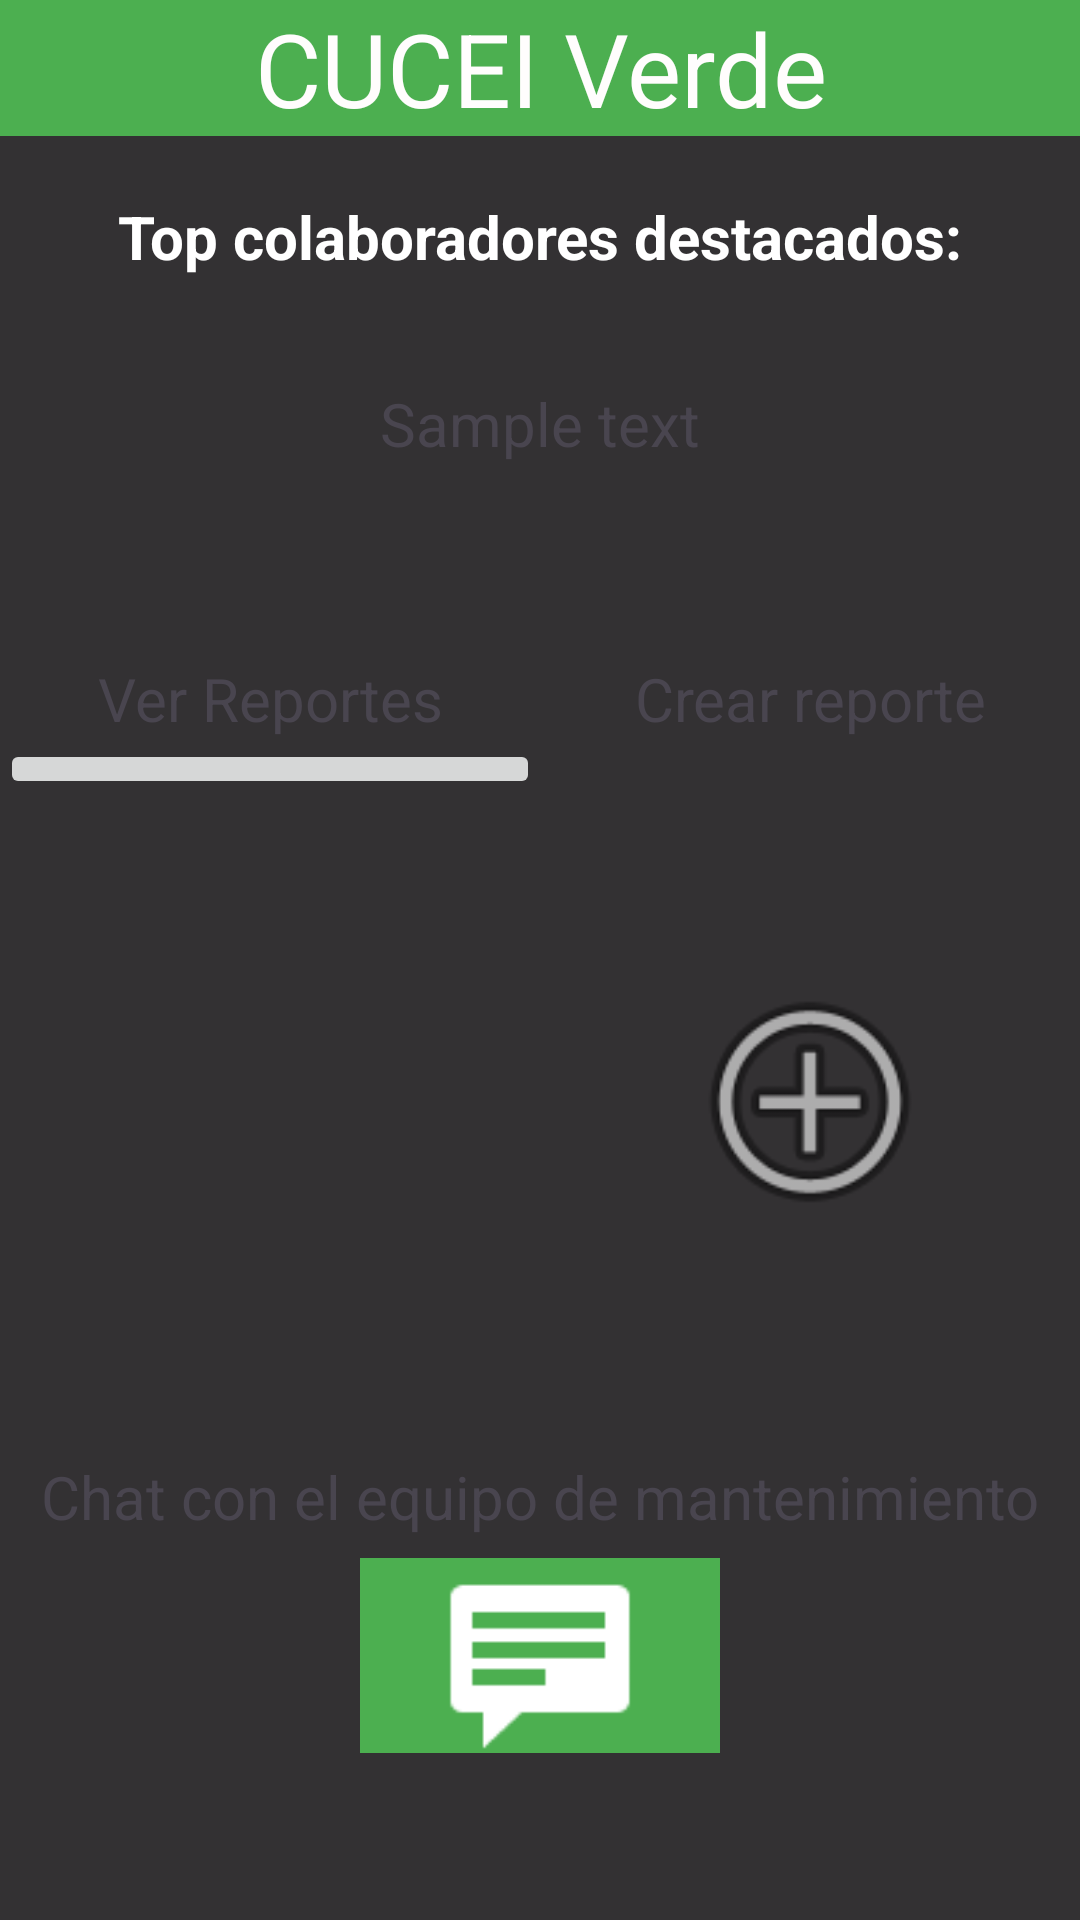

Write the Android layout XML for this screen, with the resource values it uses.
<!-- AndroidManifest.xml: application theme Theme.ResenaProfesores -->
<!-- res/layout/menu_principal.xml -->
<?xml version="1.0" encoding="utf-8"?>
<androidx.constraintlayout.widget.ConstraintLayout xmlns:android="http://schemas.android.com/apk/res/android"
    xmlns:app="http://schemas.android.com/apk/res-auto"
    xmlns:tools="http://schemas.android.com/tools"
    android:id="@+id/main"
    android:layout_width="match_parent"
    android:layout_height="match_parent"
    android:layout_gravity="center"
    android:background="#CC000000"
    tools:context=".mainActivity">

    <LinearLayout
        android:layout_width="match_parent"
        android:layout_height="match_parent"
        android:orientation="vertical">

        <TextView
            android:id="@+id/textView"
            android:layout_width="match_parent"
            android:layout_height="wrap_content"
            android:background="#4CAF50"
            android:gravity="center"
            android:shadowColor="#FFFFFF"
            android:text="CUCEI Verde"
            android:textColor="#FFFDFD"
            android:textColorLink="#4CAF50"
            android:textSize="34sp" />

        <Space
            android:layout_width="match_parent"
            android:layout_height="20dp" />

        <TextView
            android:id="@+id/textView7"
            android:layout_width="match_parent"
            android:layout_height="wrap_content"
            android:gravity="center"
            android:text="Top colaboradores destacados:"
            android:textColor="#FFFFFF"
            android:textSize="20sp"
            android:textStyle="bold" />

        <TextView
            android:id="@+id/textView9"
            android:layout_width="match_parent"
            android:layout_height="98dp"
            android:gravity="center"
            android:text="Sample text"
            android:textSize="20sp" />

        <Space
            android:layout_width="match_parent"
            android:layout_height="29dp" />

        <LinearLayout
            android:layout_width="match_parent"
            android:layout_height="27dp"
            android:orientation="horizontal">

            <TextView
                android:id="@+id/textView15"
                android:layout_width="match_parent"
                android:layout_height="wrap_content"
                android:layout_weight="1"
                android:gravity="center"
                android:text="Ver Reportes"
                android:textSize="20sp" />

            <TextView
                android:id="@+id/textView16"
                android:layout_width="match_parent"
                android:layout_height="wrap_content"
                android:layout_weight="1"
                android:gravity="center"
                android:text="Crear reporte"
                android:textSize="20sp" />
        </LinearLayout>

        <Space
            android:layout_width="match_parent"
            android:layout_height="wrap_content" />

        <LinearLayout
            android:layout_width="match_parent"
            android:layout_height="239dp"
            android:orientation="horizontal">

            <ImageButton
                android:id="@+id/imageButton3"
                android:layout_width="match_parent"
                android:layout_height="wrap_content"
                android:layout_weight="1"
                app:srcCompat="@drawable/images__1_" />

            <ImageButton
                android:id="@+id/imageButton4"
                android:layout_width="match_parent"
                android:layout_height="241dp"
                android:layout_weight="1"
                android:background="#00000000"
                android:scaleType="fitCenter"
                android:scaleX=".5"
                android:scaleY=".5"
                app:srcCompat="@android:drawable/ic_menu_add"
                tools:srcCompat="@drawable/pngwing_com" />

        </LinearLayout>

        <LinearLayout
            android:layout_width="match_parent"
            android:layout_height="match_parent"
            android:orientation="vertical">

            <TextView
                android:id="@+id/textView17"
                android:layout_width="match_parent"
                android:layout_height="wrap_content"
                android:gravity="center"
                android:text="Chat con el equipo de mantenimiento"
                android:textSize="20sp" />

            <Space
                android:layout_width="match_parent"
                android:layout_height="33dp" />

            <ImageView
                android:id="@+id/imageView"
                android:layout_width="wrap_content"
                android:layout_height="13dp"
                android:layout_gravity="center"
                android:background="#4CAF50"
                android:scaleX="5"
                android:scaleY="5"
                app:srcCompat="@android:drawable/stat_notify_chat" />

            <Space
                android:layout_width="match_parent"
                android:layout_height="115dp" />

            <Button
                android:id="@+id/log_out_btn"
                android:layout_width="150dp"
                android:layout_height="50dp"
                android:layout_gravity="bottom|end"
                android:backgroundTint="#D50000"
                android:text="Cerrar sesion"
                android:textColor="#FFFFFF"
                android:textColorLink="#FFFFFF"
                android:textStyle="bold" />

        </LinearLayout>

    </LinearLayout>
</androidx.constraintlayout.widget.ConstraintLayout>
<!-- resources referenced by this layout -->
<resources>
  <style name="Theme.ResenaProfesores" parent="Base.Theme.Reseña_Profesores" />
  <style name="Base.Theme.Reseña_Profesores" parent="Theme.Material3.DayNight.NoActionBar">
          
          
      </style>
</resources>
